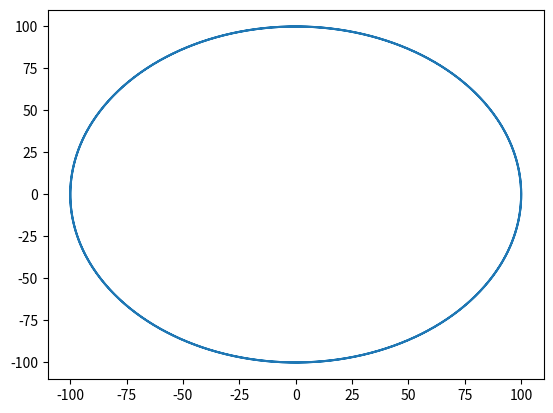

Python code for this plot: (Note: this script raises an exception after producing the figure.)
import math
import numpy as np
from matplotlib import pyplot as plt
import time



def Vwater(t,X):
    x,y=X[0],X[1]
    T=24*60*60 #periode
    factor=2*math.pi/T
    Y=[factor*(-X[1]),factor*X[0]] #returnerer hastigheten basert på koordinater i henhold til Vw fra oppgave 1
    Y=np.array(Y)
    return Y

def eulerForEq2(X,t): #Beregner w(i+1) med Eulers metode
    x=X[0]
    y=X[1]
    Y=[x,y]#ny matrise for å ikke endre den gamle
    T=24*60*60
    factor=2*math.pi/T
    Y=[Y[0]+t*factor*(-y),Y[1]+t*factor*(x)]
    x=Y[0]
    y=Y[1]
    return Y

def ETMforEq2(X,t,h,slopeFunction):
    Xvel=slopeFunction(t,X) #finner hastighet i nåværende punkt
    Xvel=np.array(Xvel)
    Xnext=X+h*Xvel #finner approksimert neste punkt
    XvelNext=slopeFunction(t+h,Xnext) #finner hastighet i approksimert neste punkt
    XvelNext=np.array(XvelNext)
    Xfinal=X+h/2*(Xvel+XvelNext)
    #print("Xfinal",Xfinal)
    return Xfinal


def genLogSpace( array_size, num ):
    lspace = np.around(np.logspace(1,np.log10(array_size),num)).astype(np.uint64)
    return np.array(sorted(set(lspace.tolist())))-1

#vector=[0,100]
#vector2=[0,100]
#tid=60
### DETTE MÅ FIKSES I HENHOLD TIL NÅVÆRENDE FUNKSJONER ###
# for i in range(24*60*60//tid):
#     vector=ETM(vector,tid)
# for i in range(24*60*60//tid):
#     vector2=eulerForEq2(vector2,tid)
# print(vector)
# print(vector2)

def errorForEuler(X,h,figname):
    #print(X) #debugging
    x,y=X[0],X[1]
    xList,yList=[],[]
    Y=[x,y] #oppretter en ny matrise for å unngå å endre på X. Må skje siden vi endrer på Y ila neste for-løkke
    xList.append(Y[0])
    yList.append(Y[1])
    timeFinal=2*24*60*60
    timeNow=0
    for i in range(int(2*24*60*60/h)+1):
        h=min(h,timeFinal-timeNow)
        timeNow+=h
        Y=eulerForEq2(Y,h)
        xList.append(Y[0])
        yList.append(Y[1])
    X=np.array(X)#gjør om til numpyarrays for å kunne gjøre vektoraritmetikk. Kunne i utgangspunktet tatt inn nparrays,
    Y=np.array(Y)#men funksjonen er nå kompatibel med både vanlige arrays og nparrays.
    vecError=X-Y #finner vektoren fra X til Y
    if figname!="dummy.pdf":
        plt.figure(figname)
        plt.plot(xList,yList)
        plt.savefig(figname)
        plt.close()
    error=np.sqrt(vecError[0]**2+vecError[1]**2)#finner avstanden mellom startpunktet og sluttpunktet
    return error

def errorForETM(X,h,figname):
    x,y=X[0],X[1]
    xList,yList=[],[]
    timeNow=0
    finalTime=2*24*60*60
    n=int(finalTime/h)
    newX=np.array([x,y])
    xList.append(newX[0])
    yList.append(newX[1])
    for i in range(n+1):
        h=min(h,finalTime-timeNow) #setter h til å være gjenværende tid dersom gjenværende tid er mindre enn h
        newX=ETMforEq2(newX,timeNow,h,Vwater)
        xList.append(newX[0])
        yList.append(newX[1])
        timeNow+=h
    X=np.array(X)
    newX=np.array(newX)
    vecError=X-newX
    #print(vecError)
    if figname!="dummy.pdf":
        plt.figure(figname)
        plt.plot(xList,yList)
        plt.savefig(figname)
        plt.close()
    error=np.sqrt(vecError[0]**2+vecError[1]**2)
    return error

def plotTrajectory(X,figname):
    plt.figure(figname)
    plt.plot(X)
times=np.logspace(2,4,10)
errorArr1=[]
errorArr2=[]
X=[0,100]
for h in times: #lager en array med avstand mellom start- og sluttpunkt i henhold til økende tidssteg
    newname="pdfer/figure"
    newname+=str(h)
    eulname=newname+"eul.pdf"
    etmname=newname+"etm.pdf"
    errorArr2.append(errorForETM(X,h,etmname))
    errorArr1.append(errorForEuler(X,h,eulname))


h0=24*60*60 #sekund
print("Høyeste error Euler",errorArr1[-4])
print("Høyeste error ETM",errorArr2[-4])
thiserror = errorForEuler(X,h0,"dummy.pdf")
while thiserror>1:#finner høyeste tidssteg som gir feil mindre enn 10 meter
    h0-=1
    thiserror = errorForEuler(X,h0,"dummy.pdf")
    #print(thiserror)
tidsstegEuler=h0
print("for å akkurat få en error akkurat enn 10 meter med preisjon på 1 sekund må tidssteget være",h0,"sekunder")
h0=60*60
thiserror = errorForETM(X,h0,"dummy.pdf")
print("første verdi",thiserror)
while thiserror>1:
    h0-=1
    thiserror = errorForETM(X,h0,"dummy.pdf")
    #print(thiserror)
tidsstegETM=h0
print("for å akkurat få en error mindre enn 10 meter med presisjon på 1 sekund med ETM må tidssteget være",h0,"sekunder")
plt.figure()
plt.title("Global error")
plt.loglog(times,errorArr1,"ro")
plt.loglog(times,errorArr2,"bo")
plt.xlabel("tid / sekunder")
plt.ylabel("error / meter")
plt.savefig("pdfer/globalError.pdf")
X=(100,0)
n=30
endTimeEuler,endTimeETM=0,0
for i in range(n):
    startTimeEuler=time.time()
    errorEuler=errorForEuler(X,tidsstegEuler,"dummy.pdf")
    endTimeEuler+=time.time()-startTimeEuler
    startTimeETM=time.time()
    errorETM=errorForETM(X,tidsstegETM,"dummy.pdf")
    endTimeETM+=time.time()-startTimeEuler
endTimeEuler/=n
endTimeETM/=n
print("ETMtid/Eulertid",endTimeETM/endTimeEuler)
print("Error for Euler",errorEuler,"brukte",endTimeEuler,"sekunder \nError for ETM",errorETM,"brukte",endTimeETM,"sekunder.")